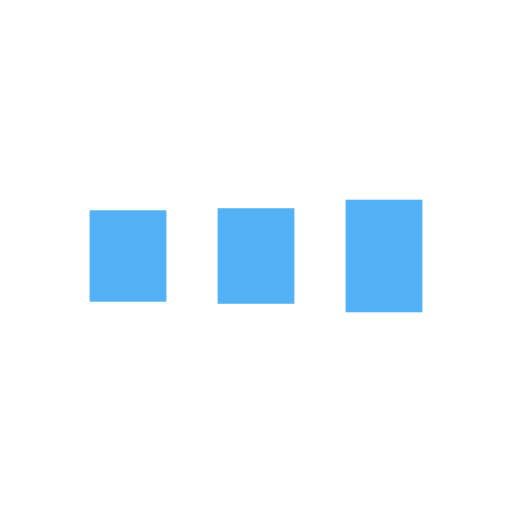
t = 0.00 s
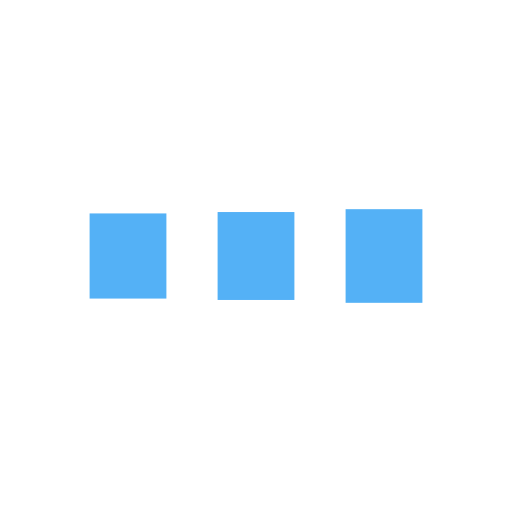
t = 0.10 s
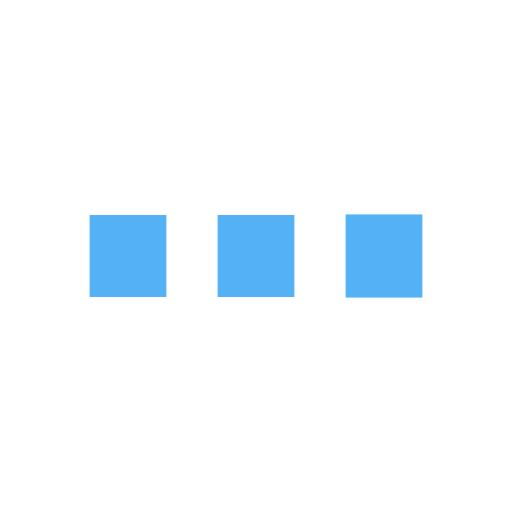
t = 0.30 s
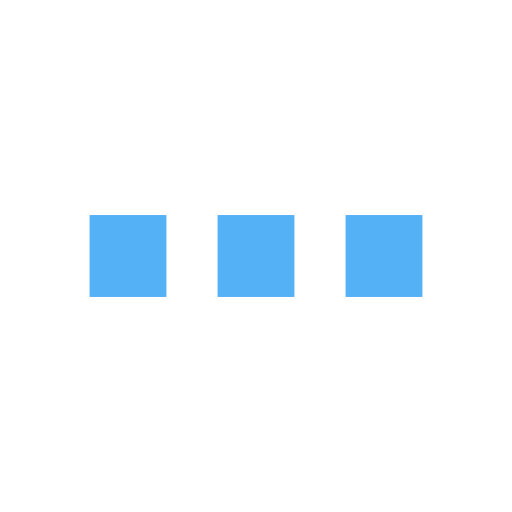
t = 0.39 s
t = 0.49 s: frame unchanged from t = 0.39 s, image omitted
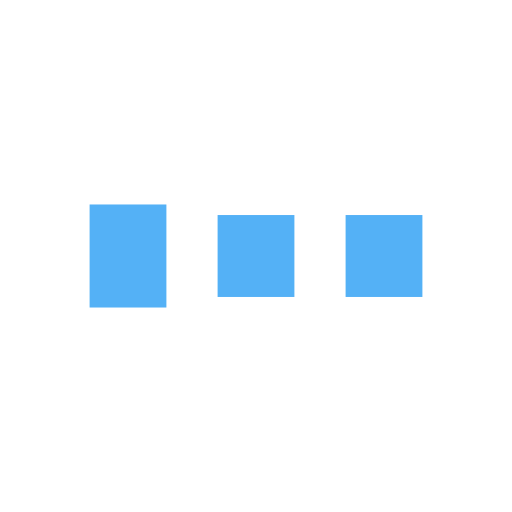
t = 0.69 s

The animated SVG that drew these frames (rendered in a browser with its animation timeline set to each time). Animation: 6 SMIL elements (animate=6); one cycle of 0.79 s, repeats indefinitely.

<?xml version="1.0" encoding="utf-8"?>
<svg xmlns="http://www.w3.org/2000/svg" xmlns:xlink="http://www.w3.org/1999/xlink" style="margin: auto; background: none; display: block; shape-rendering: auto;" width="200px" height="200px" viewBox="0 0 100 100" preserveAspectRatio="xMidYMid">
<rect x="17.5" y="42" width="15" height="16" fill="#54b1f6">
  <animate attributeName="y" repeatCount="indefinite" dur="0.7874015748031495s" calcMode="spline" keyTimes="0;0.5;1" values="38;42;42" keySplines="0 0.5 0.5 1;0 0.5 0.5 1" begin="-0.15748031496062992s"></animate>
  <animate attributeName="height" repeatCount="indefinite" dur="0.7874015748031495s" calcMode="spline" keyTimes="0;0.5;1" values="24;16;16" keySplines="0 0.5 0.5 1;0 0.5 0.5 1" begin="-0.15748031496062992s"></animate>
</rect>
<rect x="42.5" y="42" width="15" height="16" fill="#54b1f6">
  <animate attributeName="y" repeatCount="indefinite" dur="0.7874015748031495s" calcMode="spline" keyTimes="0;0.5;1" values="39;42;42" keySplines="0 0.5 0.5 1;0 0.5 0.5 1" begin="-0.07874015748031496s"></animate>
  <animate attributeName="height" repeatCount="indefinite" dur="0.7874015748031495s" calcMode="spline" keyTimes="0;0.5;1" values="22;16;16" keySplines="0 0.5 0.5 1;0 0.5 0.5 1" begin="-0.07874015748031496s"></animate>
</rect>
<rect x="67.5" y="42" width="15" height="16" fill="#54b1f6">
  <animate attributeName="y" repeatCount="indefinite" dur="0.7874015748031495s" calcMode="spline" keyTimes="0;0.5;1" values="39;42;42" keySplines="0 0.5 0.5 1;0 0.5 0.5 1"></animate>
  <animate attributeName="height" repeatCount="indefinite" dur="0.7874015748031495s" calcMode="spline" keyTimes="0;0.5;1" values="22;16;16" keySplines="0 0.5 0.5 1;0 0.5 0.5 1"></animate>
</rect>
<!-- [ldio] generated by https://loading.io/ --></svg>